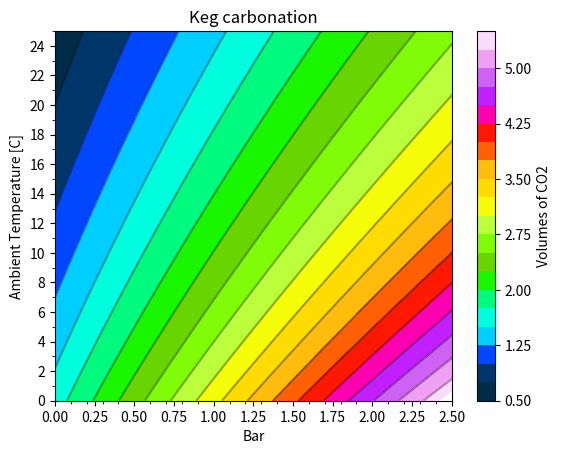

Recreate this plot in Python.
import numpy as np
import matplotlib.pyplot as pl
from matplotlib.ticker import MultipleLocator, FormatStrFormatter

  
def bar_from_temp_and_volumes(temp,volumes):
    """returns pressure in Bar needed to carbonate a keg at 'volumes' of CO2 and 'temp' temperature
    British style beers = 2.0 - 2.4  (I think that 1.0 is more like it)
    Most other beers = 2.4 - 2.85
    High-carbonation beers = 2.85 - 2.95"""
    # TODO: native calculation in degrees C
    t = (temp * 9/5) + 32  # temp in F
    p = -16.6999 - (0.0101059*t) + (0.00116512*t*t) + (0.173354*t*v) + (4.24267*v)-(0.0684226*v*v)
    bar = p/14.5037738
    return bar

volumes = np.arange(0.5,5.5,0.1)
temps = range(26)
cnums = 1 * len(volumes)
v, t = np.meshgrid(volumes, temps)
pl.contour(bar_from_temp_and_volumes(t,v),t,v,22, colors='black', linewidth=.5, alpha=0.35)
pl.contourf(bar_from_temp_and_volumes(t,v),t,v,22, cmap="gist_ncar", linewidth=.5)

xmajorlocator = MultipleLocator(0.25)
xminorlocator = MultipleLocator(0.1)
pl.gca().xaxis.set_major_locator(xmajorlocator)
pl.gca().xaxis.set_minor_locator(xminorlocator)

ymajorlocator = MultipleLocator(2)
yminorlocator = MultipleLocator(1)
pl.gca().yaxis.set_major_locator(ymajorlocator)
pl.gca().yaxis.set_minor_locator(yminorlocator)


foo = pl.colorbar()
foo.set_label("Volumes of CO2")
pl.ylabel("Ambient Temperature [C]")
pl.xlabel("Bar")
pl.xlim(0,2.5)
pl.title("Keg carbonation")
#pl.grid()
pl.show()

#for t in temps:
#    print str(t)+"C",
#    for v in volumes:
#        print round(bar_from_temp_and_volumes(t,v),1),
#    print "\n"
